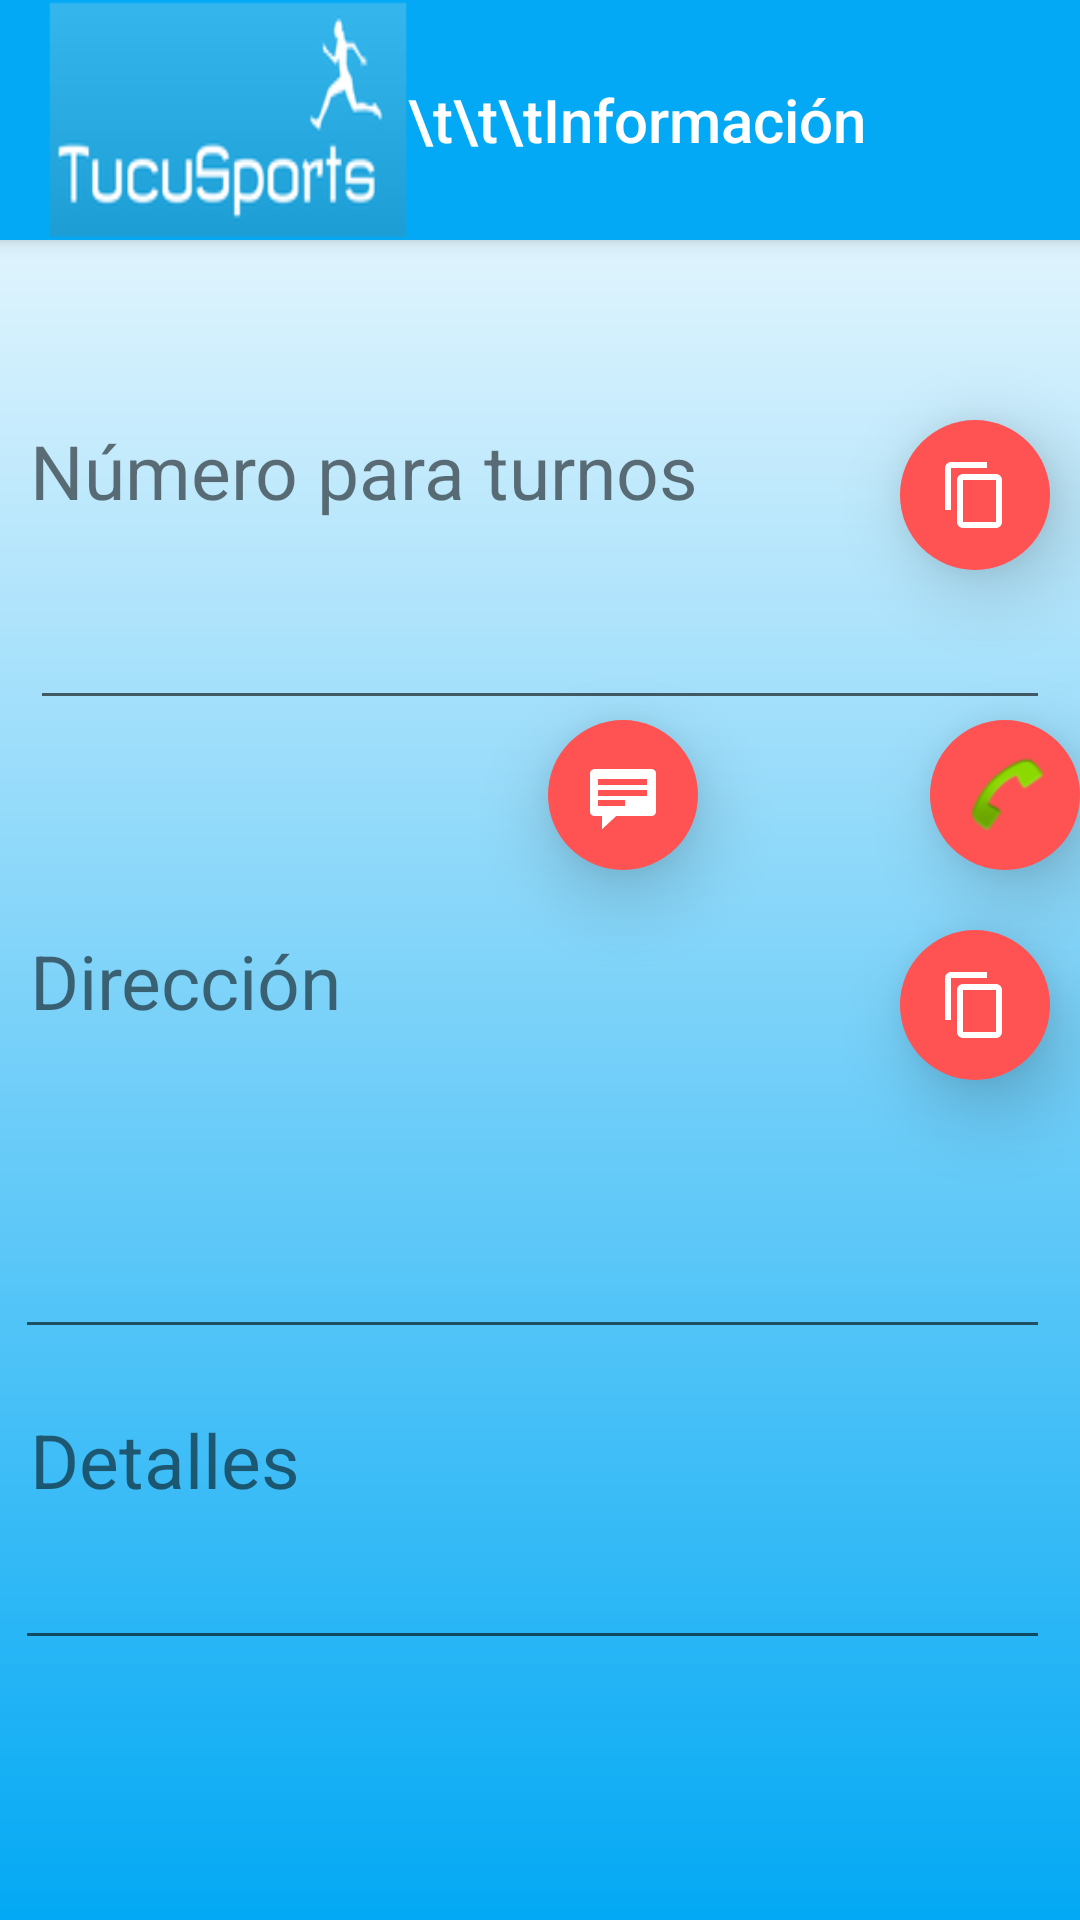

This screen was rendered from an Android layout file. Write that file and the resources it references.
<!-- AndroidManifest.xml: application theme AppTheme -->
<!-- res/layout/descripcion.xml -->
<?xml version="1.0" encoding="utf-8"?>
<RelativeLayout xmlns:android="http://schemas.android.com/apk/res/android"
    android:layout_width="match_parent"
    android:layout_height="match_parent"
    android:orientation="vertical"
    android:background="@drawable/degradado">

    <include layout="@layout/toolbar"/>

    <EditText
        android:id="@+id/txtTel"
        android:layout_width="match_parent"
        android:layout_height="wrap_content"
        android:phoneNumber="false"
        android:textSize="15dp"
        android:height="50dp"
        android:autoText="false"
        android:focusable="false"
        android:ems="10"
        android:elevation="5dp"
        android:editable="false"
        android:layout_below="@+id/btnCopiarContacto"
        android:layout_alignLeft="@+id/labelDireccion"
        android:layout_alignStart="@+id/labelDireccion"
        android:layout_marginRight="10dp">
    </EditText>

    <ImageButton
        android:layout_width="50dp"
        android:layout_height="50dp"
        android:id="@+id/btnMensaje"
        android:elevation="15dp"
        android:background="@drawable/ovalo"
        android:layout_gravity="center_horizontal"
        android:src="@android:drawable/stat_notify_chat"
        android:nestedScrollingEnabled="false"
        android:onClick="mensajeContacto"
        android:layout_below="@+id/txtTel"
        android:layout_alignRight="@+id/labelContacto"
        android:layout_alignEnd="@+id/labelContacto" />

    <ImageButton
        android:layout_width="50dp"
        android:layout_height="50dp"
        android:id="@+id/btnLlamar"
        android:elevation="15dp"
        android:background="@drawable/ovalo"
        android:layout_gravity="right"
        android:src="@android:drawable/sym_action_call"
        android:onClick="llamarContacto"
        android:layout_alignTop="@+id/btnMensaje"
        android:layout_alignParentRight="true"
        android:layout_alignParentEnd="true" />

    <TextView
        android:layout_width="wrap_content"
        android:layout_height="wrap_content"
        android:text="Número para turnos"
        android:id="@+id/labelContacto"
        android:layout_marginTop="140dp"
        android:layout_alignParentTop="true"
        android:layout_alignParentLeft="true"
        android:layout_alignParentStart="true"
        android:layout_marginLeft="10dp"
        android:textSize="25dp" />

    <TextView
        android:layout_width="wrap_content"
        android:layout_height="wrap_content"
        android:text="Dirección"
        android:id="@+id/labelDireccion"
        android:textSize="25dp"
        android:layout_below="@+id/btnMensaje"
        android:layout_alignLeft="@+id/labelContacto"
        android:layout_alignStart="@+id/labelContacto"
        android:layout_marginTop="20dp" />

    <EditText
        android:id="@+id/txtDireccion"
        android:layout_width="match_parent"
        android:layout_height="wrap_content"
        android:phoneNumber="true"
        android:textSize="15dp"
        android:height="80dp"
        android:autoText="false"
        android:layout_marginTop="26dp"
        android:layout_below="@+id/labelDireccion"
        android:layout_alignLeft="@+id/labelDireccion"
        android:layout_alignStart="@+id/labelDireccion"
        android:layout_marginLeft="5dp"
        android:layout_marginRight="10dp"
        android:focusable="false"
        android:ems="10"
        android:elevation="5dp"
        android:editable="false"
        android:layout_alignParentStart="true" />

    <ImageButton
        android:layout_width="50dp"
        android:layout_height="50dp"
        android:id="@+id/btnCopiarContacto"
        android:elevation="15dp"
        android:background="@drawable/ovalo"
        android:layout_gravity="center_horizontal"
        android:src="@drawable/abc_ic_menu_copy_mtrl_am_alpha"
        android:nestedScrollingEnabled="false"
        android:onClick="copiarNumero"
        android:layout_alignTop="@+id/labelContacto"
        android:layout_alignRight="@+id/txtTel"
        android:layout_alignEnd="@+id/txtTel" />

    <ImageButton
        android:layout_width="50dp"
        android:layout_height="50dp"
        android:id="@+id/btnCopiarDireccion"
        android:elevation="15dp"
        android:background="@drawable/ovalo"
        android:layout_gravity="center_horizontal"
        android:src="@drawable/abc_ic_menu_copy_mtrl_am_alpha"
        android:nestedScrollingEnabled="false"
        android:onClick="copiarDireccion"
        android:layout_alignTop="@+id/labelDireccion"
        android:layout_alignRight="@+id/txtDireccion"
        android:layout_alignEnd="@+id/txtDireccion"
        android:layout_alignParentEnd="false" />

    <EditText
        android:id="@+id/txtDeportes"
        android:layout_width="match_parent"
        android:layout_height="wrap_content"
        android:phoneNumber="false"
        android:textSize="15dp"
        android:height="50dp"
        android:autoText="false"
        android:focusable="false"
        android:ems="10"
        android:elevation="5dp"
        android:editable="false"
        android:inputType="textMultiLine"
        android:layout_below="@+id/labelDeportes"
        android:layout_alignLeft="@+id/labelDeportes"
        android:layout_alignStart="@+id/txtDireccion"
        android:layout_marginRight="10dp"
        android:layout_alignParentStart="false" />

    <TextView
        android:layout_width="wrap_content"
        android:layout_height="wrap_content"
        android:text="Detalles"
        android:id="@+id/labelDeportes"
        android:textSize="25dp"
        android:layout_below="@+id/txtDireccion"
        android:layout_alignLeft="@+id/labelDireccion"
        android:layout_alignStart="@+id/labelDireccion"
        android:layout_marginTop="20dp"
        android:layout_marginLeft="10dp"
        android:layout_alignParentStart="true" />

</RelativeLayout>
<!-- res/layout/toolbar.xml (included above) -->
<?xml version="1.0" encoding="utf-8"?>
<android.support.v7.widget.Toolbar
    android:id="@+id/tool_bar"
    xmlns:android="http://schemas.android.com/apk/res/android"
    xmlns:app="http://schemas.android.com/apk/res-auto"
    android:layout_height="wrap_content"
    android:layout_width="match_parent"
    android:minHeight="?attr/actionBarSize"
    android:background="?attr/colorPrimary"
    android:elevation="4dp"
    android:theme="@style/ThemeOverlay.AppCompat.Dark.ActionBar"
    app:popupTheme="@style/ThemeOverlay.AppCompat.Light" >

    <ImageView
        android:layout_width="120sp"
        android:layout_height="80sp"
        android:background="@drawable/logo9"
        android:adjustViewBounds="false" />

    <TextView android:id="@+id/toolbarTit"
        android:layout_width="match_parent"
        android:layout_height="wrap_content"
        android:text="\t\t\tInformación"
        style="@style/TextAppearance.AppCompat.Widget.ActionBar.Title"
        android:gravity="center_horizontal|left" />

</android.support.v7.widget.Toolbar>
<!-- resources referenced by this layout -->
<resources>
  <!-- drawable degradado (drawable) -->
  <shape
      xmlns:android="http://schemas.android.com/apk/res/android">
      <gradient
          android:startColor="#FFFFFF"
          android:endColor="@color/navigationBar"
          android:angle="270" />
  </shape>
  <!-- drawable logo9: png bitmap (drawable, 6976 bytes) -->
  <!-- drawable ovalo (drawable) -->
  <?xml version="1.0" encoding="utf-8"?>
  <shape xmlns:android="http://schemas.android.com/apk/res/android" android:shape="oval">
  <solid android:color="@color/accent"></solid>
  
  </shape>
  <style name="AppTheme" parent="BaseTheme">
          </style>
  <color name="navigationBar">#03A9F4</color>
  <color name="accent">#FF5252</color>
  <style name="BaseTheme" parent="Theme.AppCompat.Light.NoActionBar">
          <item name="colorPrimary">@color/primary</item>
          <item name="colorPrimaryDark">@color/primary_dark</item>
          <item name="colorAccent">@color/accent</item>
          <item name="icon">@color/icons</item>
  
  </style>
  <color name="primary">#03A9F4</color>
  <color name="primary_dark">#0288D1</color>
  <color name="icons">#b8f5ff</color>
</resources>
